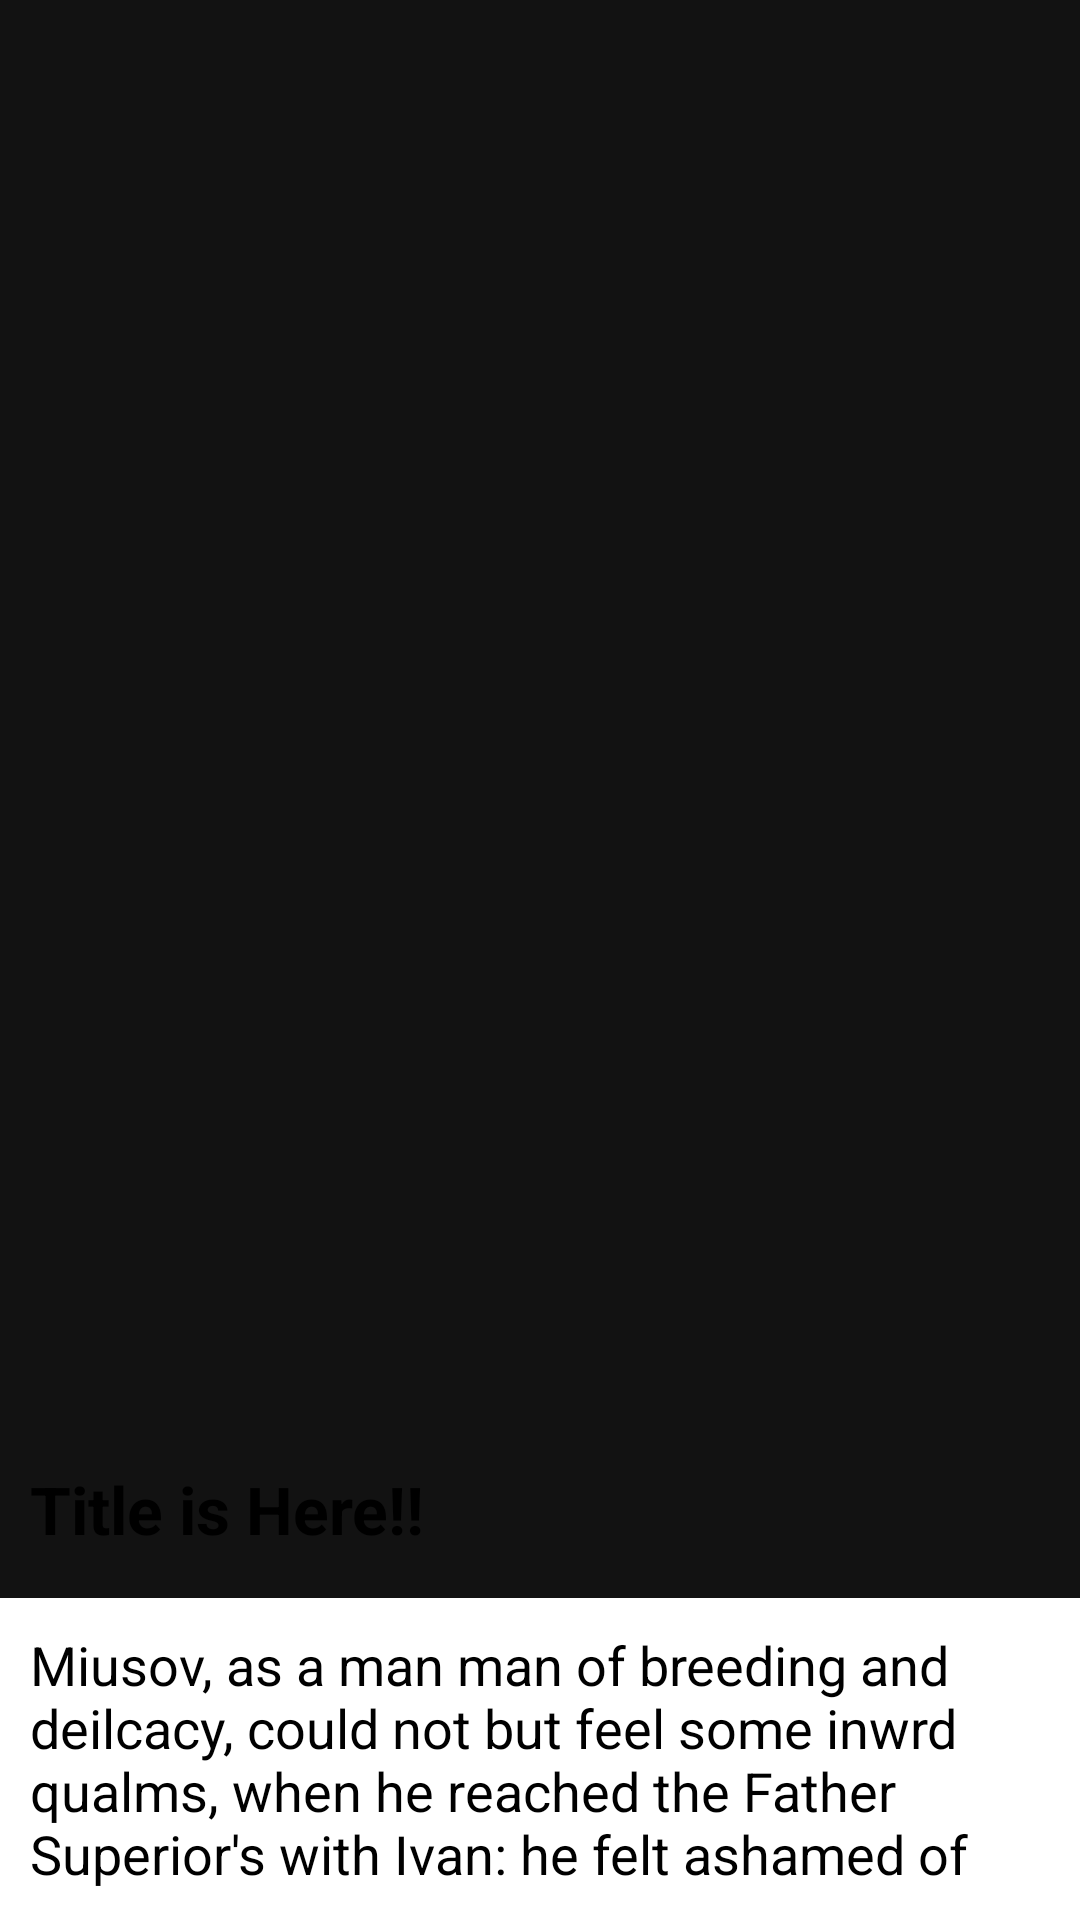

Write the Android layout XML for this screen, with the resource values it uses.
<!-- AndroidManifest.xml: application theme Theme.MotionLayout -->
<!-- res/layout/activity_ml_two_motion_end.xml -->
<?xml version="1.0" encoding="utf-8"?>
<androidx.constraintlayout.widget.ConstraintLayout xmlns:android="http://schemas.android.com/apk/res/android"
    xmlns:app="http://schemas.android.com/apk/res-auto"
    xmlns:tools="http://schemas.android.com/tools"
    android:layout_width="match_parent"
    android:layout_height="match_parent"
    tools:context=".MlTwoActivity">

    <ImageView
        android:id="@+id/imageView"
        android:layout_width="match_parent"
        android:layout_height="0dp"
        android:scaleType="centerCrop"
        android:src="@drawable/img"
        app:layout_constraintBottom_toTopOf="@id/contentLayout"
        app:layout_constraintEnd_toEndOf="parent"
        app:layout_constraintStart_toStartOf="parent"
        app:layout_constraintTop_toTopOf="parent"
        tools:ignore="ContentDescription" />

    <LinearLayout
        android:id="@+id/titleLayout"
        android:layout_width="0dp"
        android:layout_height="wrap_content"
        android:background="@drawable/title_bg"
        android:orientation="vertical"
        android:padding="10dp"
        app:layout_constraintBottom_toTopOf="@id/contentLayout"
        app:layout_constraintEnd_toEndOf="parent"
        app:layout_constraintStart_toStartOf="parent">

        <TextView
            android:id="@+id/title"
            android:layout_width="match_parent"
            android:layout_height="wrap_content"
            android:layout_marginBottom="5dp"
            android:text="@string/title_is_here"
            android:textColor="@color/black"
            android:textSize="22sp"
            android:textStyle="bold" />
    </LinearLayout>

    <LinearLayout
        android:id="@+id/contentLayout"
        android:layout_width="0dp"
        android:layout_height="wrap_content"
        android:background="@color/white"
        android:orientation="vertical"
        android:padding="10dp"
        app:layout_constraintBottom_toBottomOf="parent"
        app:layout_constraintEnd_toEndOf="parent"
        app:layout_constraintStart_toStartOf="parent">

        <TextView
            android:id="@+id/textView"
            android:layout_width="wrap_content"
            android:layout_height="wrap_content"
            android:lines="4"
            android:text="@string/long_text"
            android:textColor="@color/black"
            android:textSize="18sp" />
    </LinearLayout>
</androidx.constraintlayout.widget.ConstraintLayout>
<!-- resources referenced by this layout -->
<resources>
  <string name="title_is_here">Title is Here!!</string>
</resources>
